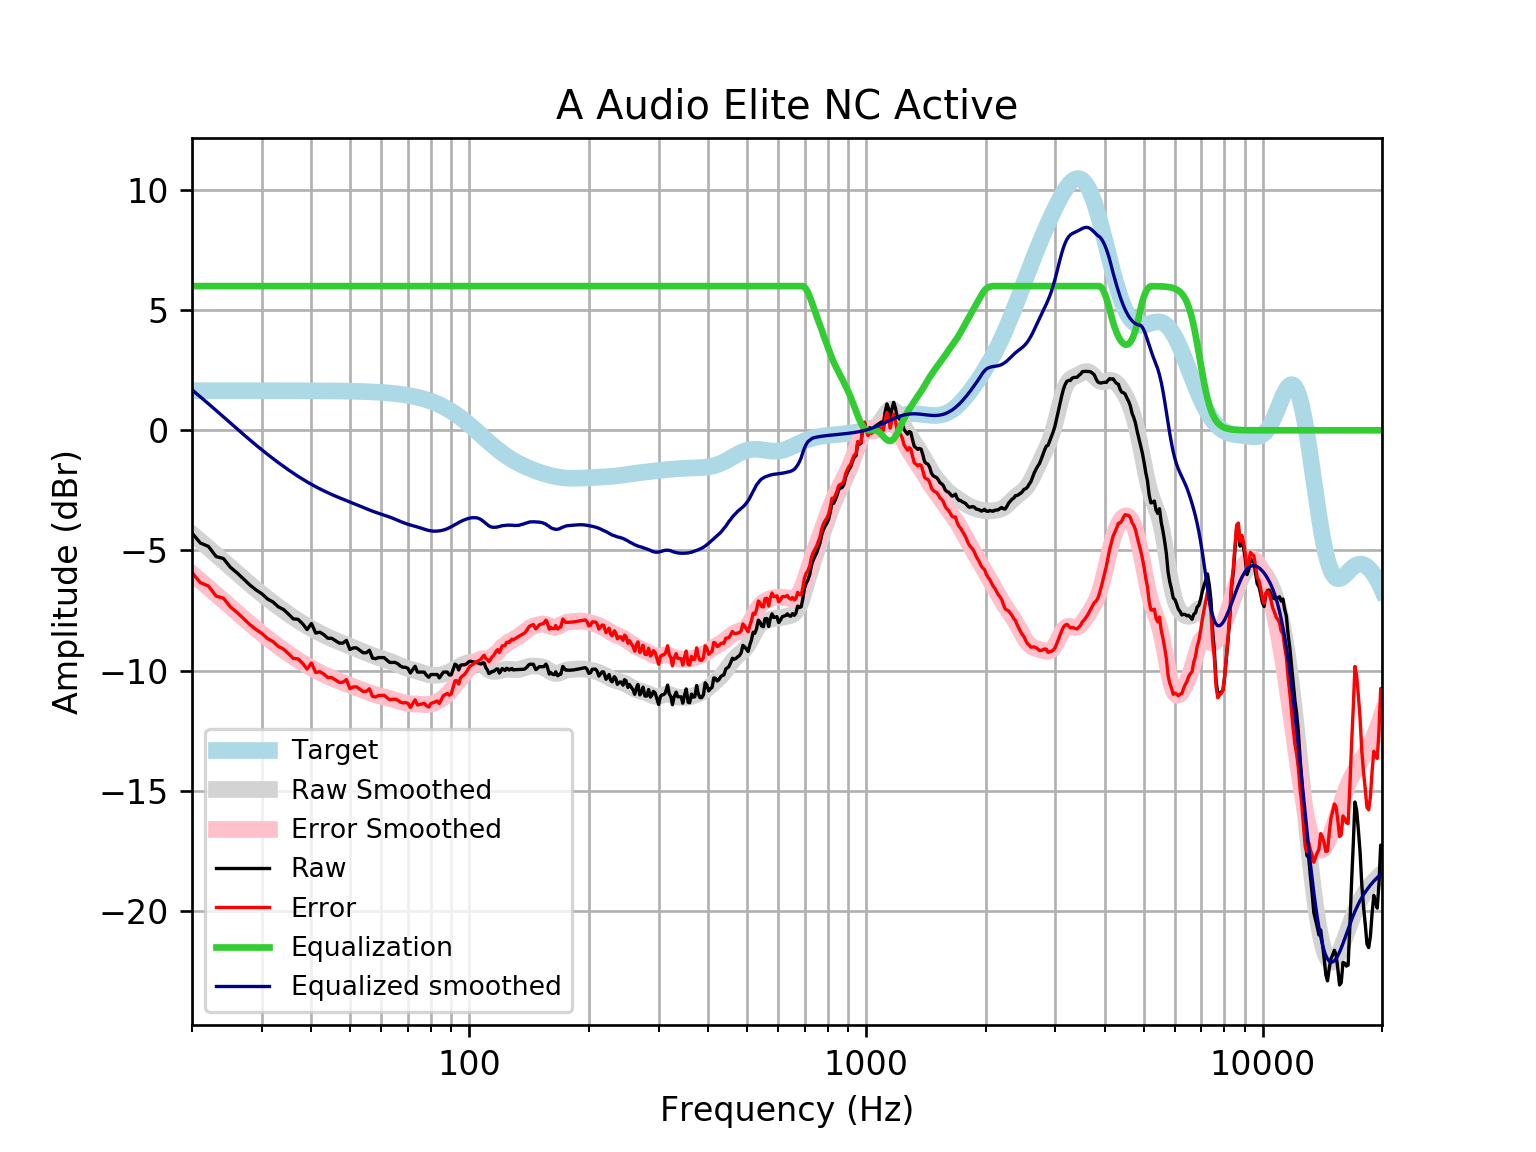

The file beside this chart, header and first rows:
frequency, raw, error, smoothed, error_smoothed, equalization, equalized_raw, equalized_smoothed, target
20, -4.277, -5.925, -4.314, -5.962, 6, 1.723, 1.686, 1.648
21, -4.692, -6.34, -4.61, -6.258, 6, 1.308, 1.39, 1.648
22, -4.832, -6.48, -4.896, -6.544, 6, 1.168, 1.104, 1.648
23, -5.251, -6.899, -5.172, -6.82, 6, 0.7487, 0.8277, 1.648
24, -5.338, -6.986, -5.439, -7.087, 6.0, 0.6619, 0.5612, 1.648
25, -5.704, -7.351, -5.696, -7.344, 6.0, 0.2963, 0.3036, 1.648
26, -5.939, -7.586, -5.944, -7.592, 6, 0.06142, 0.05603, 1.648
27, -6.193, -7.84, -6.18, -7.828, 6, -0.1929, -0.1805, 1.648
28, -6.441, -8.089, -6.405, -8.052, 6.0, -0.4415, -0.405, 1.647
29, -6.643, -8.29, -6.617, -8.264, 6, -0.6426, -0.6168, 1.647
30, -6.804, -8.452, -6.816, -8.463, 6.0, -0.8044, -0.8159, 1.647
31, -7.019, -8.666, -7.003, -8.65, 6, -1.019, -1.003, 1.647
32, -7.145, -8.792, -7.179, -8.825, 6.0, -1.145, -1.179, 1.647
33, -7.347, -8.993, -7.344, -8.991, 6.0, -1.347, -1.344, 1.647
34, -7.456, -9.102, -7.5, -9.147, 6.0, -1.456, -1.5, 1.646
35, -7.648, -9.294, -7.647, -9.293, 6, -1.648, -1.647, 1.646
36, -7.85, -9.495, -7.786, -9.431, 6, -1.85, -1.786, 1.645
37, -7.867, -9.512, -7.915, -9.56, 6.0, -1.867, -1.915, 1.645
38, -8.051, -9.695, -8.035, -9.68, 6, -2.051, -2.035, 1.644
39, -8.292, -9.936, -8.147, -9.791, 6.0, -2.292, -2.147, 1.644
40, -8.04, -9.683, -8.251, -9.894, 6, -2.04, -2.251, 1.643
41, -8.437, -10.08, -8.348, -9.99, 6, -2.437, -2.348, 1.642
42, -8.402, -10.04, -8.438, -10.08, 6, -2.402, -2.438, 1.641
43, -8.508, -10.15, -8.522, -10.16, 6.0, -2.508, -2.522, 1.64
44, -8.654, -10.29, -8.6, -10.24, 6.0, -2.654, -2.6, 1.639
45, -8.654, -10.29, -8.673, -10.31, 6, -2.654, -2.673, 1.637
46, -8.755, -10.39, -8.741, -10.38, 6.0, -2.755, -2.741, 1.635
47, -8.855, -10.49, -8.805, -10.44, 6.0, -2.855, -2.805, 1.633
48, -8.855, -10.49, -8.867, -10.5, 6.0, -2.855, -2.867, 1.631
49, -8.746, -10.37, -8.926, -10.55, 6, -2.746, -2.926, 1.629
50, -9.122, -10.75, -8.984, -10.61, 6, -3.122, -2.984, 1.626
51, -9.056, -10.68, -9.042, -10.67, 6, -3.056, -3.042, 1.623
52, -9.056, -10.68, -9.1, -10.72, 6, -3.056, -3.1, 1.62
53, -9.163, -10.78, -9.157, -10.77, 6, -3.163, -3.157, 1.616
54, -9.258, -10.87, -9.213, -10.82, 6.0, -3.258, -3.213, 1.612
55, -9.258, -10.86, -9.267, -10.87, 6.0, -3.258, -3.267, 1.607
56, -9.154, -10.76, -9.318, -10.92, 6, -3.154, -3.318, 1.602
57, -9.479, -11.08, -9.366, -10.96, 6, -3.479, -3.366, 1.596
58, -9.505, -11.1, -9.411, -11, 6.0, -3.505, -3.411, 1.59
59, -9.459, -11.04, -9.452, -11.04, 6, -3.459, -3.452, 1.583
60, -9.459, -11.03, -9.492, -11.07, 6, -3.459, -3.492, 1.576
61, -9.459, -11.03, -9.53, -11.1, 6, -3.459, -3.53, 1.568
62, -9.565, -11.12, -9.57, -11.13, 6.0, -3.565, -3.57, 1.559
63, -9.66, -11.21, -9.611, -11.16, 6.0, -3.66, -3.611, 1.549
64, -9.66, -11.2, -9.654, -11.19, 6, -3.66, -3.654, 1.538
65, -9.66, -11.19, -9.7, -11.23, 6, -3.66, -3.7, 1.527
66, -9.714, -11.23, -9.747, -11.26, 6, -3.714, -3.747, 1.514
67, -9.809, -11.31, -9.793, -11.29, 6, -3.809, -3.793, 1.501
68, -9.861, -11.35, -9.837, -11.32, 6, -3.861, -3.837, 1.486
69, -9.861, -11.33, -9.876, -11.35, 6, -3.861, -3.876, 1.471
70, -9.905, -11.36, -9.911, -11.36, 6.0, -3.905, -3.911, 1.454
71, -10.1, -11.53, -9.941, -11.38, 6.0, -4.099, -3.941, 1.436
72, -9.962, -11.38, -9.97, -11.39, 6, -3.962, -3.97, 1.416
73, -9.821, -11.22, -9.997, -11.39, 6.0, -3.821, -3.997, 1.395
74, -10.06, -11.43, -10.03, -11.4, 6, -4.059, -4.025, 1.373
75, -10.06, -11.41, -10.05, -11.4, 6, -4.062, -4.055, 1.349
76, -10.06, -11.39, -10.09, -11.41, 6, -4.062, -4.086, 1.324
77, -10.06, -11.36, -10.12, -11.41, 6, -4.062, -4.116, 1.297
78, -10.2, -11.47, -10.14, -11.41, 6, -4.197, -4.145, 1.269
79, -10.28, -11.51, -10.17, -11.41, 6, -4.276, -4.168, 1.239
... 553 more rows
